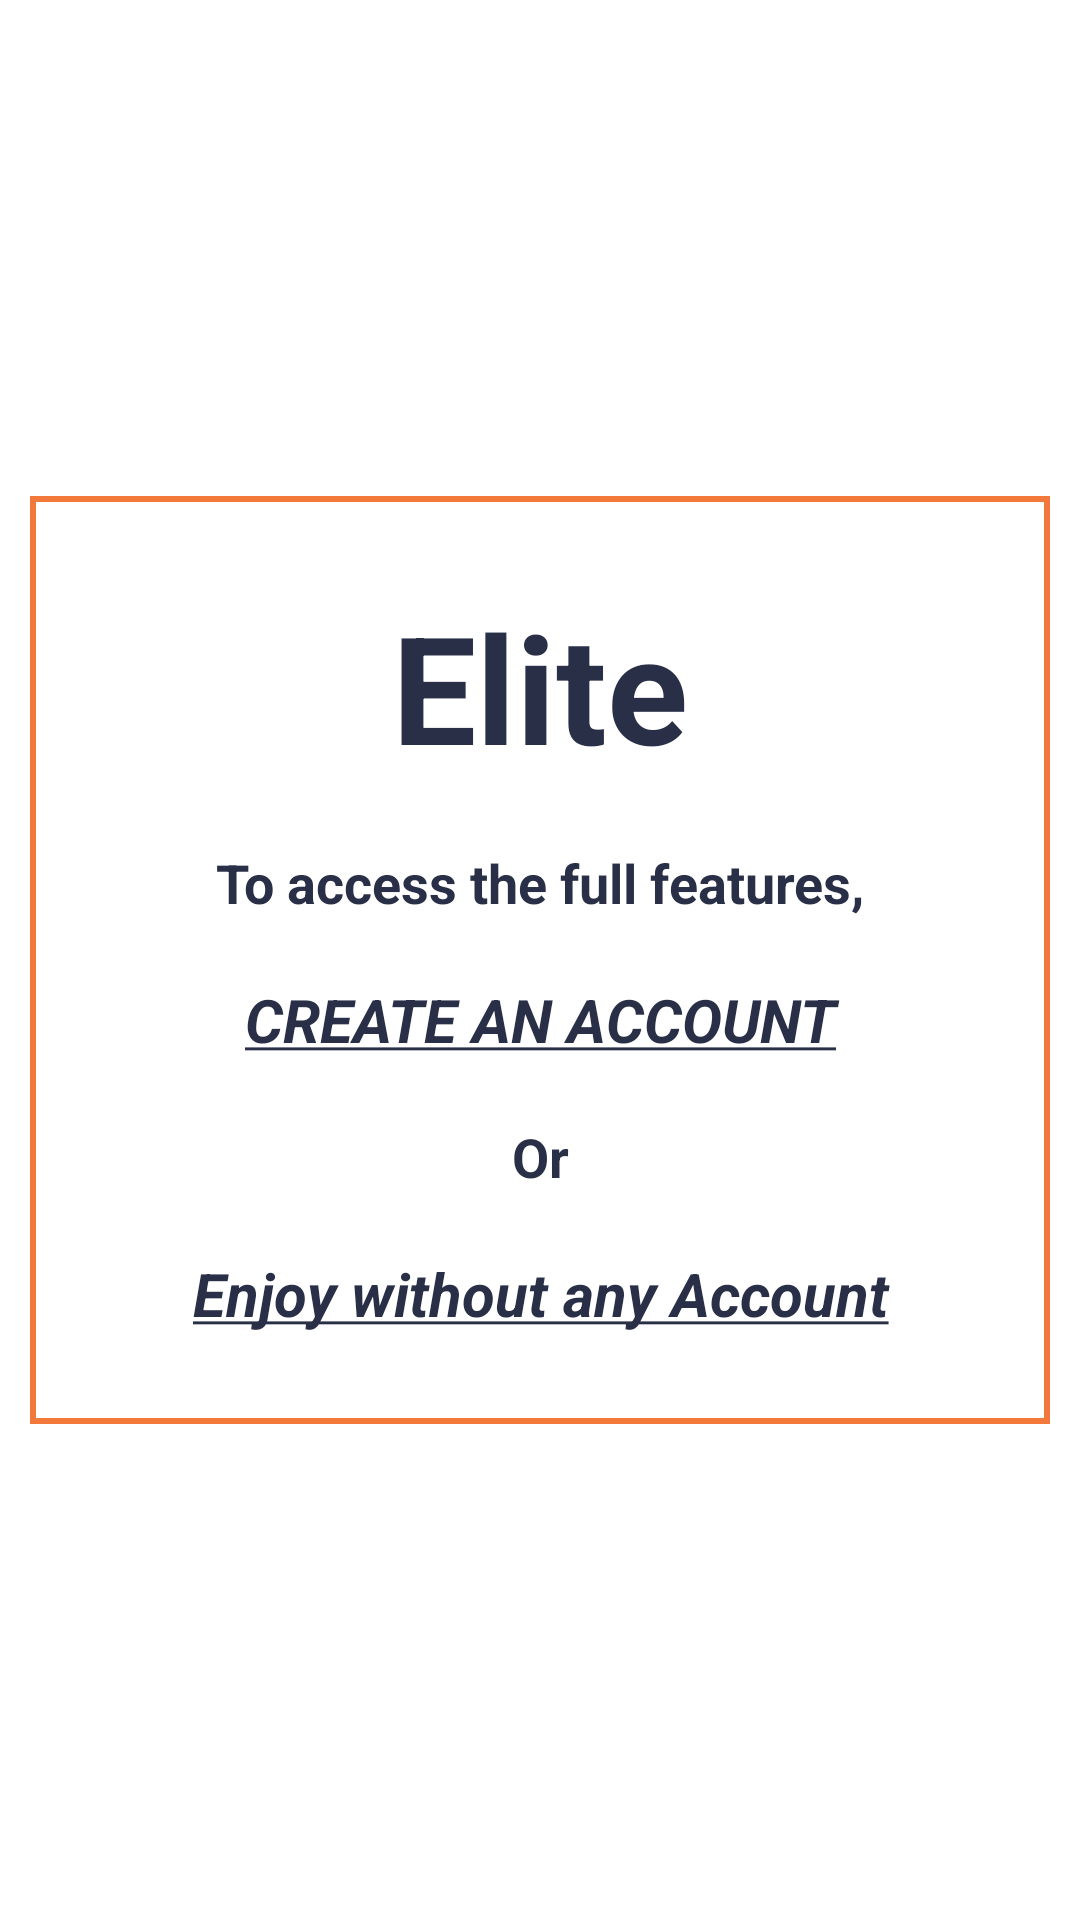

Reconstruct the res/layout file that produces this screen, plus the resources it refers to.
<!-- AndroidManifest.xml: application theme Theme.EliteTimer -->
<!-- res/layout/activity_main.xml -->
<?xml version="1.0" encoding="utf-8"?>
<RelativeLayout xmlns:android="http://schemas.android.com/apk/res/android"
    xmlns:app="http://schemas.android.com/apk/res-auto"
    xmlns:tools="http://schemas.android.com/tools"
    android:layout_width="match_parent"
    android:layout_height="match_parent"
    tools:context=".MainActivity">

    <LinearLayout
        android:layout_width="match_parent"
        android:layout_height="wrap_content"
        android:layout_centerInParent="true"
        android:layout_marginStart="10dp"
        android:layout_marginEnd="10dp"
        android:background="@drawable/bg_main_activity"
        android:gravity="center"
        android:orientation="vertical"
        android:paddingTop="30dp"
        android:paddingBottom="30dp">

        <TextView
            android:layout_width="match_parent"
            android:layout_height="wrap_content"
            android:gravity="center_horizontal"
            android:text="Elite"
            android:textColor="@color/darkBlue"
            android:textSize="50sp"
            android:textStyle="bold" />

        <TextView
            android:layout_width="match_parent"
            android:layout_height="wrap_content"
            android:layout_marginTop="20dp"
            android:layout_marginStart="20dp"
            android:layout_marginEnd="20dp"
            android:autoSizeTextType="uniform"
            android:breakStrategy="balanced"
            android:gravity="center_horizontal"
            android:maxLines="1"
            android:text="To access the full features,"
            android:textColor="@color/darkBlue"
            android:textSize="18sp"
            android:textStyle="bold" />

        <TextView
            android:layout_marginStart="20dp"
            android:layout_marginEnd="20dp"
            android:layout_width="match_parent"
            android:id="@+id/createAccountBtn"
            android:layout_height="wrap_content"
            android:layout_marginTop="20dp"
            android:autoSizeTextType="uniform"
            android:breakStrategy="balanced"
            android:gravity="center_horizontal"
            android:maxLines="1"
            android:text="@string/u_create_an_account_u"
            android:textColor="@color/darkBlue"
            android:textSize="20sp"
            android:textStyle="bold|italic" />

        <TextView
            android:layout_marginStart="20dp"
            android:layout_marginEnd="20dp"
            android:layout_width="match_parent"
            android:layout_height="wrap_content"
            android:layout_marginTop="20dp"
            android:gravity="center_horizontal"
            android:text="Or"
            android:textColor="@color/darkBlue"
            android:textSize="18sp"
            android:textStyle="bold" />

        <TextView
            android:layout_marginStart="20dp"
            android:layout_marginEnd="20dp"
            android:layout_width="match_parent"
            android:layout_height="wrap_content"
            android:layout_marginTop="20dp"
            android:autoSizeTextType="uniform"
            android:breakStrategy="balanced"
            android:gravity="center_horizontal"
            android:id="@+id/skipLoginBtn"
            android:maxLines="1"
            android:text="@string/enjoy_without_account"
            android:textColor="@color/darkBlue"
            android:textSize="20sp"
            android:textStyle="bold|italic" />

    </LinearLayout>


</RelativeLayout>
<!-- resources referenced by this layout -->
<resources>
  <color name="darkBlue">#292f47</color>
  <!-- drawable bg_main_activity (drawable) -->
  <?xml version="1.0" encoding="utf-8"?>
  <shape xmlns:android="http://schemas.android.com/apk/res/android"
      android:shape="rectangle">
  
      <solid android:color="@color/white" />
      <stroke
          android:width="2dp"
          android:color="@color/orange" />
  
  </shape>
  <string name="enjoy_without_account"><u>Enjoy without any Account</u></string>
  <string name="u_create_an_account_u"><u>CREATE AN ACCOUNT</u></string>
  <style name="Theme.EliteTimer" parent="Theme.MaterialComponents.DayNight.NoActionBar">
          
          <item name="colorPrimary">@color/purple_500</item>
          <item name="colorPrimaryVariant">@color/darkBlue</item>
          <item name="colorOnPrimary">@color/white</item>
          
          <item name="colorSecondary">@color/teal_200</item>
          <item name="colorSecondaryVariant">@color/teal_700</item>
          <item name="colorOnSecondary">@color/black</item>
          
          <item name="android:statusBarColor" tools:targetApi="l">?attr/colorPrimaryVariant</item>
          
      </style>
  <color name="white">#ffffff</color>
  <color name="orange">#f2793a</color>
  <color name="purple_500">#FF6200EE</color>
  <color name="teal_200">#FF03DAC5</color>
  <color name="teal_700">#FF018786</color>
  <color name="black">#000000</color>
</resources>
